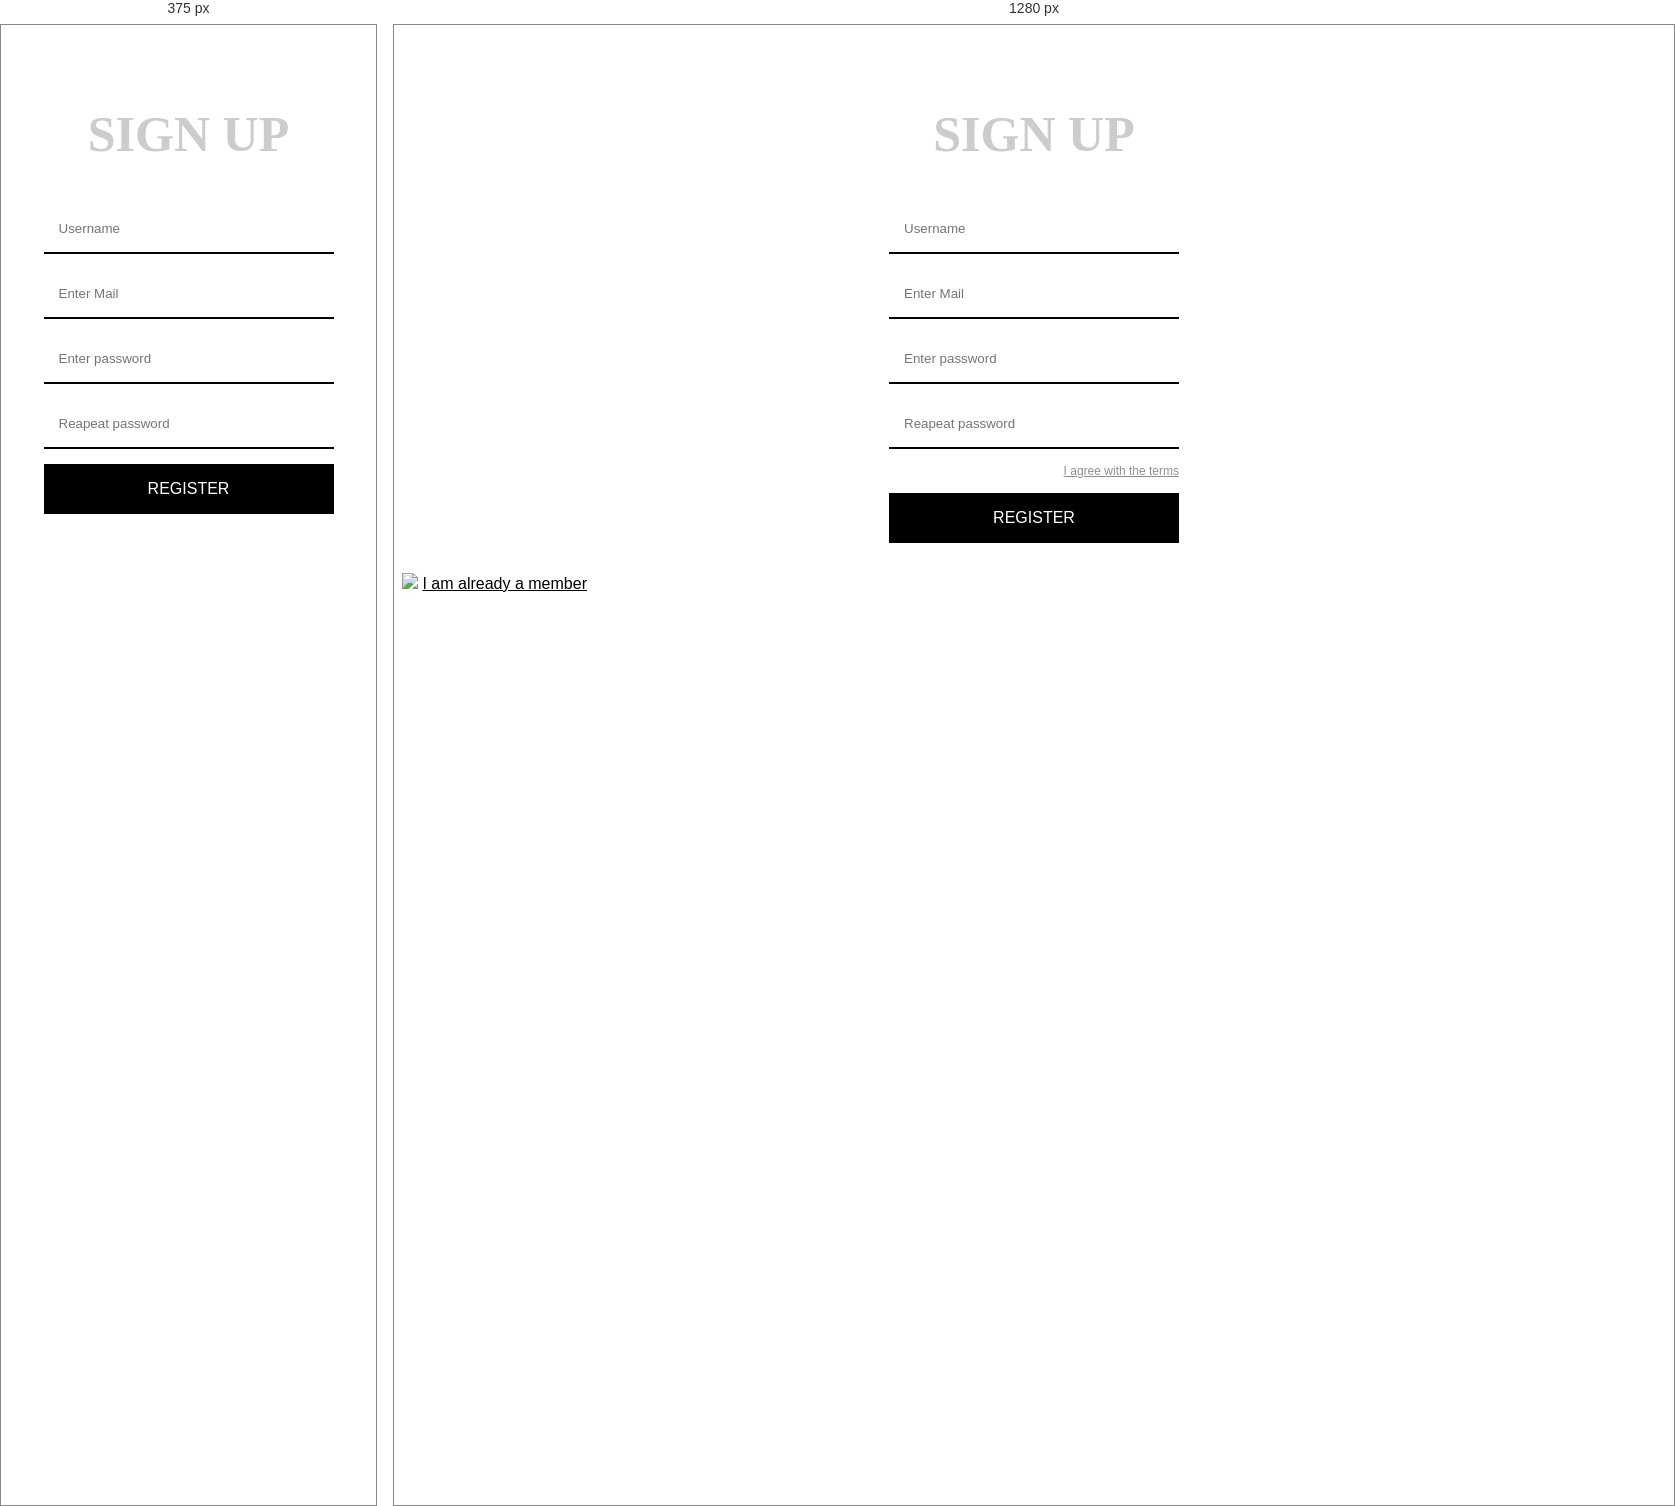
Rendered at 375 px and 1280 px, left to right.

<!-- file: index2.html -->
<!DOCTYPE html>
<html lang="en">
<head>
    <meta charset="UTF-8">
    <meta http-equiv="X-UA-Compatible" content="IE=edge">
    <meta name="viewport" content="width=device-width, initial-scale=1.0">
    <link rel="stylesheet" href="https://cdn.jsdelivr.net/npm/bootstrap@5.2.0-beta1/dist/css/bootstrap.min.css">
    <link rel="stylesheet" href="https://cdn.jsdelivr.net/npm/bootstrap-icons@1.3.0/font/bootstrap-icons.css">
    <link  rel="stylesheet" href="https://cdnjs.cloudflare.com/ajax/libs/font-awesome/5.14.0/css/all.min.css"/>
    <link rel="stylesheet" href="https://cdnjs.cloudflare.com/ajax/libs/font-awesome/4.7.0/css/font-awesome.css" />
    <link rel="stylesheet" href="style.css">
    <link rel="stylesheet" type="text/css" href="https://cdn.jsdelivr.net/npm/toastify-js/src/toastify.min.css">
    <title>Sign Up</title>
</head>
<body>   
    <section class=" p-5 p-lg-0 pt-lg-5 text-center text-sm-start">
        <div class="container">
         <div class="d-sm-flex align-items-center justify-content-around p-4">
          
            
            <div class="box ">
                  <div class="login-form">
                        <h1>SIGN UP
                        </h1>
                        <div class="form-group ">
                            <i class="fa fa-user"></i>
                          <input type="text" class="form-control" placeholder="Username " id="name">  
                        </div>
                        <div class="form-group log-status">
                            <input type="email" class="form-control" placeholder= "Enter Mail" id="mail">
                            <i class="fa fa-envelope"></i>
                          </div>
                        <div class="form-group log-status">
                          <input type="password" class="form-control" placeholder="Enter password" id="pw">
                          <i class="fa fa-lock"></i>
                        </div>
                        <div class="form-group log-status">
                            <input type="password" class="form-control" id ="pw2" placeholder="Reapeat password">
                            <i class="fa fa-lock"></i>
                          </div>
                                          
                         <a class="link" href="#">I agree with the terms</a>
                        <button type="button" onclick="store()" class="log-btn" >REGISTER</button>
                        
                       
                      </div>
                   
            
           </div>
           <div class="illustartion ">
            <img id = "illustration" src="Images/signup-image.jpg" class="img-fluid d-sm-block" />    
            <a href="index.html" class="signup-image-link">I am already a member </a>        
                </div>
        </div>
        </div>
    </section>
    <script type="text/javascript" src="https://cdn.jsdelivr.net/npm/toastify-js"></script>
    <script src="app.js"></script>
    </body>

/* @media block from style.css */
@media screen and (max-width: 800px) {
    .illustartion{
        display: none;
    }
.link2{
display: block;

text-decoration:none;
  color:#C6C6C6;
  float:right;
  font-size:12px;
  margin-bottom:15px;
    text-decoration: underline;
    color:#8C918F;

} 
.link{
display: none;}

}